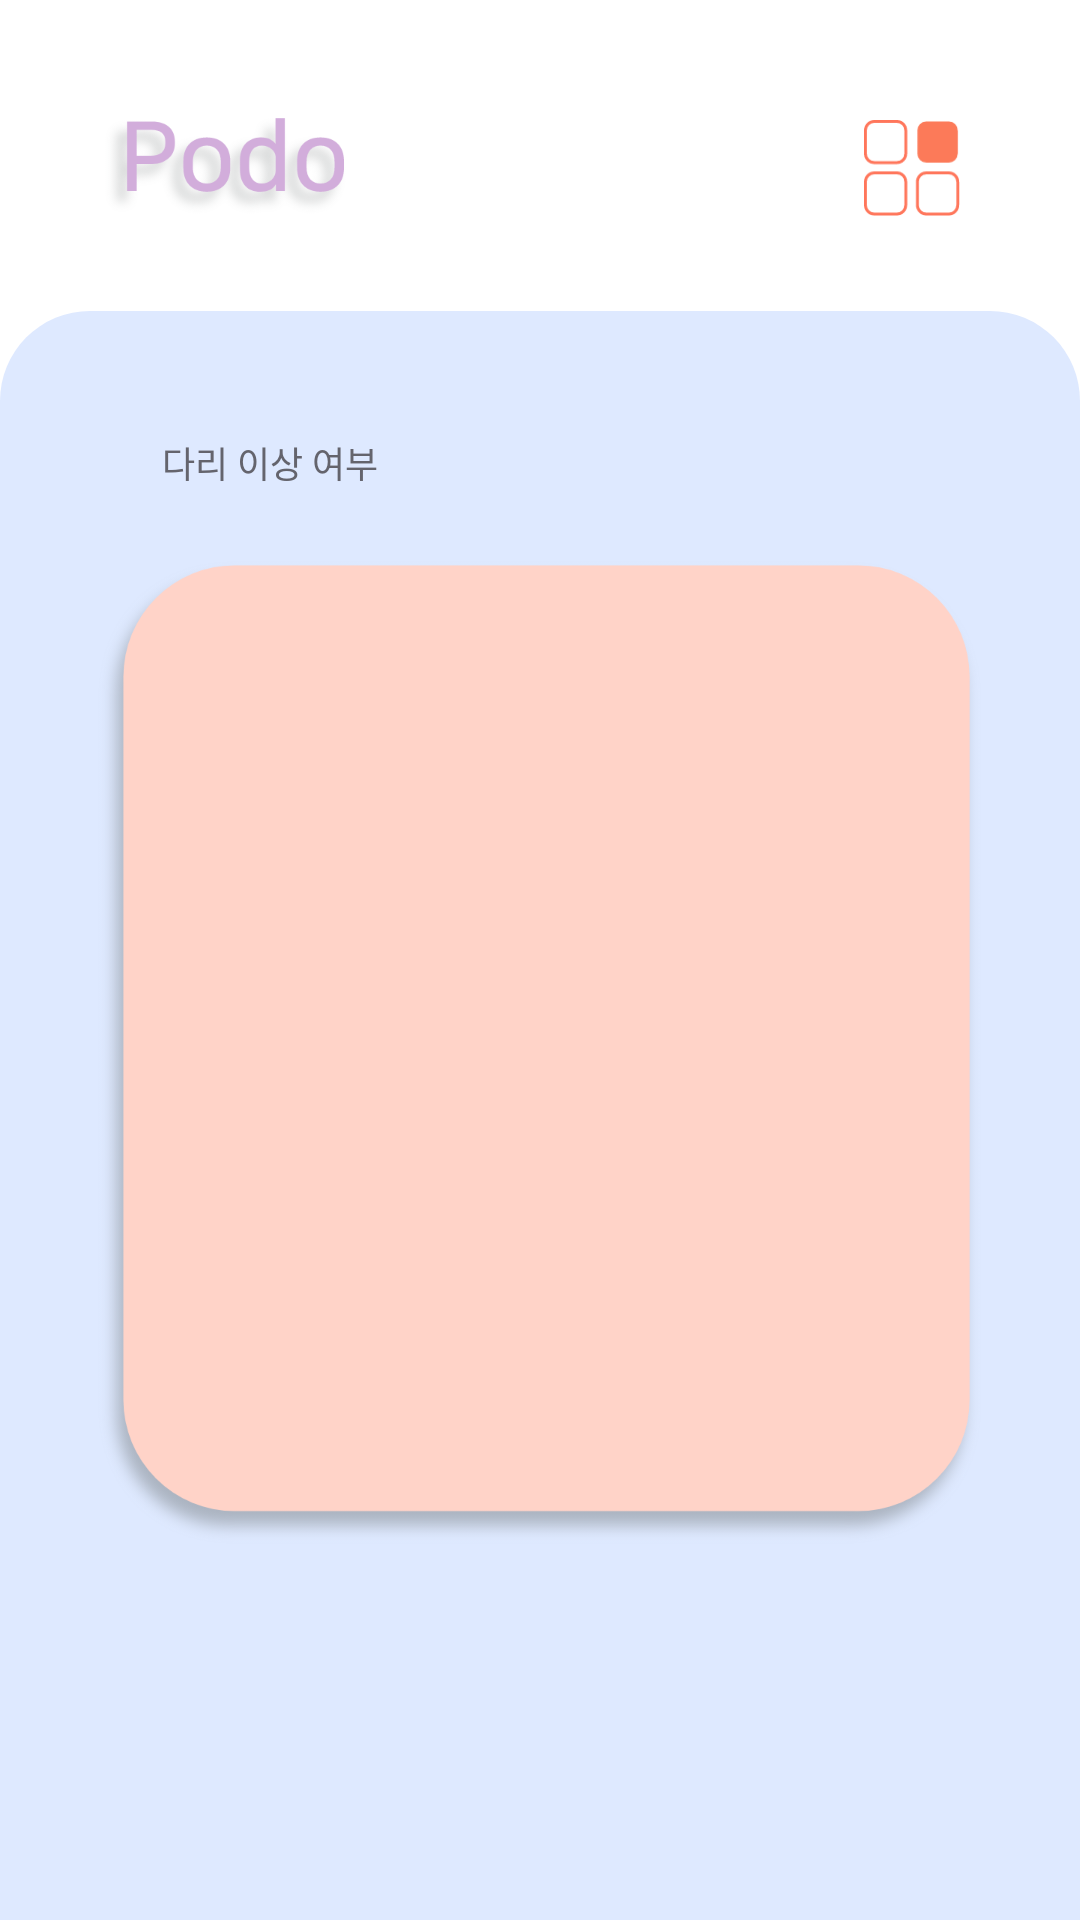

Android layout source for this screen:
<!-- AndroidManifest.xml: application theme AppTheme -->
<!-- res/layout/activity_main.xml -->
<?xml version="1.0" encoding="utf-8"?>
<RelativeLayout xmlns:android="http://schemas.android.com/apk/res/android"
    xmlns:app="http://schemas.android.com/apk/res-auto"
    xmlns:tools="http://schemas.android.com/tools"
    android:layout_width="match_parent"
    android:layout_height="match_parent"
    android:background="@color/colorWhite"
    android:orientation="vertical">

    <androidx.drawerlayout.widget.DrawerLayout
        android:id="@+id/drawer_main_act"
        android:layout_width="match_parent"
        android:layout_height="match_parent"
        android:fitsSystemWindows="true"
        tools:openDrawer="start">

            <RelativeLayout
                android:layout_width="match_parent"
                android:layout_height="match_parent">

                <ImageView
                    android:layout_width="83dp"
                    android:layout_height="35dp"
                    android:layout_marginLeft="33.5dp"
                    android:layout_marginTop="37.8dp"
                    android:background="@drawable/main_logo_text" />

                <ImageView
                    android:layout_alignParentTop="true"
                    android:id="@+id/img_main_act_menu"
                    android:layout_width="32dp"
                    android:layout_height="32dp"
                    android:layout_alignParentRight="true"
                    android:layout_marginTop="40dp"
                    android:layout_marginRight="40dp"
                    android:background="@drawable/ic_hamburger" />

                <ScrollView
                    android:layout_below="@+id/img_main_act_menu"
                    android:layout_marginTop="31.5dp"
                    android:background="@drawable/background_border_sky"
                    android:layout_width="match_parent"
                    android:layout_height="match_parent">
                
                <LinearLayout
                    android:layout_width="match_parent"
                    android:layout_height="match_parent"
                    android:orientation="vertical">

                 <LinearLayout
                     android:layout_width="match_parent"
                     android:layout_height="wrap_content"
                     android:orientation="horizontal">

                     <ImageView
                         android:layout_width="15dp"
                         android:layout_height="8dp"
                         android:layout_gravity="center_vertical"
                         android:layout_marginLeft="33.6dp"
                         android:layout_marginTop="40.6dp"
                         android:background="@drawable/ic_part" />

                        <TextView
                            style="@style/regularGrayStyle"
                            android:layout_marginLeft="5.4dp"
                            android:text="다리 이상 여부"
                            android:layout_marginTop="41.7dp"
                            android:textSize="12sp" />

                 </LinearLayout>
                    <ImageView
                        android:layout_marginTop="22.3dp"
                        android:layout_marginHorizontal="32dp"
                        android:layout_width="298dp"
                        android:layout_height="331dp"
                        android:layout_gravity="center"
                        android:background="@drawable/main_image_background"/>

                </LinearLayout>
                </ScrollView>
            </RelativeLayout>








    </androidx.drawerlayout.widget.DrawerLayout>


</RelativeLayout>
<!-- res/layout/nav_main.xml (included above) -->
<?xml version="1.0" encoding="utf-8"?>
<RelativeLayout xmlns:android="http://schemas.android.com/apk/res/android"
    xmlns:app="http://schemas.android.com/apk/res-auto"
    android:layout_width="match_parent"
    android:layout_height="match_parent"
    android:background="@drawable/nav_header_background"
    android:padding="16dp">
    <LinearLayout
        android:layout_width="match_parent"
        android:layout_height="wrap_content"
        android:orientation="vertical" >


    
    <ImageView
        android:id="@+id/img_nave_header_main_dog"
        android:layout_width="wrap_content"
        android:layout_height="wrap_content"
        android:layout_marginLeft="32dp"
        android:paddingTop="16dp"
        android:src="@drawable/ic_launcher_foreground" />

    
    <TextView
        android:id="@+id/txt_nav_header_main_name"
        style="@style/regularNavyStyle"
        android:layout_width="match_parent"
        android:layout_height="wrap_content"
        android:layout_gravity="center_vertical"
        android:layout_marginLeft="28dp"
        android:layout_marginRight="38dp"
        android:background="@drawable/nav_header_dog_name_background"
        android:paddingVertical="4dp"
        android:paddingLeft="8dp"
        android:text="@string/nav_dog_name"
        android:textSize="14.5sp" />

    
    <TextView
        android:id="@+id/txt_nav_main_home"
        style="@style/lightNavyStyle"
        android:layout_marginLeft="22dp"
        android:layout_marginTop="83.8dp"
        android:padding="10dp"
        android:text="@string/nav_home"
        android:textSize="14.5sp" />

    <View
        android:layout_width="match_parent"
        android:layout_height="1dp"
        android:layout_marginHorizontal="24dp"
        android:background="@color/colorNavy" />

    
    <TextView
        android:id="@+id/txt_nav_main_hospital"
        style="@style/lightNavyStyle"
        android:layout_marginLeft="22dp"
        android:layout_marginTop="56dp"
        android:padding="10dp"
        android:text="@string/nav_hospital_location"
        android:textSize="14.5sp" />

    <View
        android:layout_width="match_parent"
        android:layout_height="1dp"
        android:layout_marginHorizontal="24dp"
        android:background="@color/colorNavy" />

    
    <TextView
        android:id="@+id/txt_nav_main_recommend"
        style="@style/lightNavyStyle"
        android:layout_marginLeft="22dp"
        android:layout_marginTop="56dp"
        android:padding="10dp"
        android:text="@string/nav_recommend"
        android:textSize="14.5sp" />

    <View
        android:layout_width="match_parent"
        android:layout_height="1dp"
        android:layout_marginHorizontal="24dp"
        android:background="@color/colorNavy" />

    </LinearLayout>


    <Button
        android:text="@string/nav_logout"
        android:layout_width="match_parent"
        android:layout_height="wrap_content"
        android:background="@drawable/btn_round_border_navy"
        android:layout_alignParentBottom="true"
        style="@style/regularWhiteStyle"/>
</RelativeLayout>
<!-- resources referenced by this layout -->
<resources>
  <color name="colorNavy">#4b6277</color>
  <color name="colorWhite">#fff</color>
  <!-- drawable background_border_sky (drawable) -->
  <?xml version="1.0" encoding="utf-8"?>
  <shape xmlns:android="http://schemas.android.com/apk/res/android"
      android:shape="rectangle">
      <corners android:topLeftRadius="30dp"
          android:topRightRadius="30dp"/>
      <solid android:color="@color/colorSky" />
  
  </shape>
  <!-- drawable btn_round_border_navy (drawable) -->
  <?xml version="1.0" encoding="utf-8"?>
  <shape xmlns:android="http://schemas.android.com/apk/res/android">
  <corners android:radius="40dp" />
      <solid android:color="@color/colorButtonNavy" />
  </shape>
  <!-- drawable ic_hamburger: png bitmap (drawable, 1960 bytes) -->
  <!-- drawable ic_part: png bitmap (drawable, 731 bytes) -->
  <!-- drawable main_image_background: png bitmap (drawable, 43235 bytes) -->
  <!-- drawable main_logo_text: png bitmap (drawable, 33763 bytes) -->
  <!-- drawable nav_header_background (drawable) -->
  <?xml version="1.0" encoding="utf-8"?>
  <shape xmlns:android="http://schemas.android.com/apk/res/android">
  <corners android:topRightRadius="50dp" />
      <solid android:color="@color/colorSky" />
  </shape>
  <!-- drawable nav_header_dog_name_background (drawable) -->
  <?xml version="1.0" encoding="utf-8"?>
  <shape xmlns:android="http://schemas.android.com/apk/res/android">
  <corners android:radius="15dp"/>
      <solid android:color="@color/colorWhite" />
  </shape>
  <style name="lightNavyStyle">
          <item name="android:layout_width">wrap_content</item>
          <item name="android:layout_height">wrap_content</item>
          <item name="android:textColor">@color/colorNavy</item>
          <item name="android:fontFamily" tools:targetApi="jelly_bean">@font/nanum_square_light</item>
      </style>
  <style name="regularGrayStyle">
          <item name="android:layout_width">wrap_content</item>
          <item name="android:layout_height">wrap_content</item>
          <item name="android:textColor">@color/colorTextGray</item>
          <item name="android:fontFamily" tools:targetApi="jelly_bean">@font/nanum_square_regular</item>
      </style>
  <style name="regularNavyStyle">
          <item name="android:textColor">@color/colorNavy</item>
          <item name="android:fontFamily" tools:targetApi="jelly_bean">@font/nanum_square_regular</item>
      </style>
  <style name="regularWhiteStyle">
          <item name="android:layout_width">wrap_content</item>
          <item name="android:layout_height">wrap_content</item>
          <item name="android:textColor">@color/colorWhite</item>
          <item name="android:fontFamily" tools:targetApi="jelly_bean">@font/nanum_square_regular</item>
      </style>
  <style name="AppTheme" parent="Theme.AppCompat.Light.NoActionBar">
          
          <item name="colorPrimary">@color/colorPrimary</item>
          <item name="colorPrimaryDark">@color/colorPrimaryDark</item>
          <item name="colorAccent">@color/colorAccent</item>
      </style>
  <color name="colorSky">#dee9ff</color>
  <color name="colorButtonNavy">#455668</color>
  <color name="colorTextGray">#64646d</color>
  <color name="colorPrimary">#fff</color>
  <color name="colorPrimaryDark">#dee9ff</color>
  <color name="colorAccent">#ff795d</color>
</resources>
